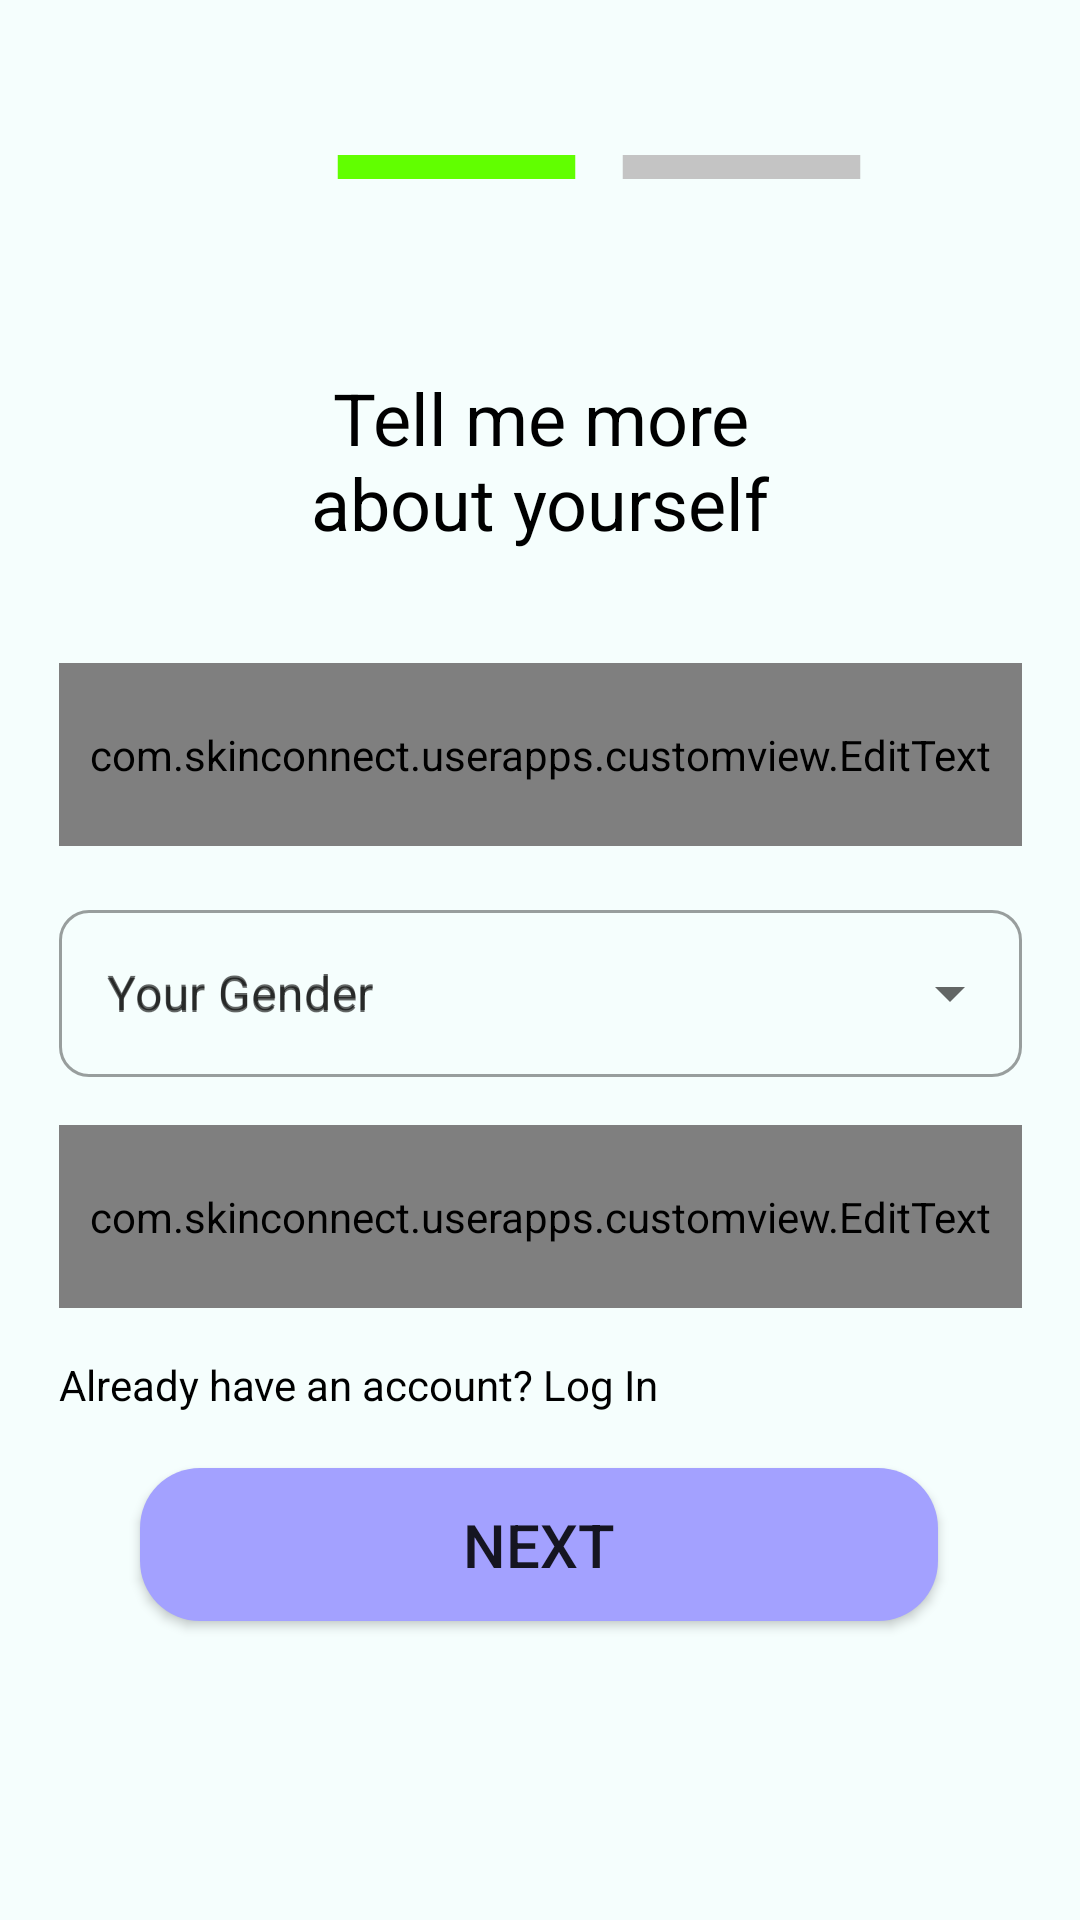

The Android layout XML behind this screen, and the referenced resources:
<!-- AndroidManifest.xml: application theme Theme.UserSkinConnect -->
<!-- res/layout/fragment_sign_up.xml -->
<?xml version="1.0" encoding="utf-8"?>
<androidx.constraintlayout.widget.ConstraintLayout xmlns:android="http://schemas.android.com/apk/res/android"
    xmlns:app="http://schemas.android.com/apk/res-auto"
    android:layout_width="match_parent"
    android:layout_height="match_parent"
    android:background="@color/background">

    <ImageView
        android:id="@+id/rect_green"
        android:layout_width="wrap_content"
        android:layout_height="wrap_content"
        android:layout_marginBottom="12dp"
        android:contentDescription="@string/content_desc"
        android:src="@drawable/ic_baseline_rectangle_green"
        app:layout_constraintBottom_toTopOf="@id/guideline2"
        app:layout_constraintEnd_toEndOf="parent"
        app:layout_constraintHorizontal_bias="0.395"
        app:layout_constraintStart_toStartOf="parent"
        app:layout_constraintTop_toTopOf="parent" />

    <ImageView
        android:id="@+id/rect_gray"
        android:layout_width="wrap_content"
        android:layout_height="wrap_content"
        android:contentDescription="@string/content_desc"
        android:src="@drawable/ic_baseline_rectangle_gray"
        app:layout_constraintBottom_toBottomOf="@+id/rect_green"
        app:layout_constraintEnd_toEndOf="parent"
        app:layout_constraintHorizontal_bias="0.0"
        app:layout_constraintStart_toEndOf="@id/rect_green"
        app:layout_constraintTop_toTopOf="@+id/rect_green" />

    <androidx.constraintlayout.widget.Guideline
        android:id="@+id/guideline2"
        android:layout_width="wrap_content"
        android:layout_height="wrap_content"
        android:orientation="horizontal"
        app:layout_constraintGuide_begin="123dp" />

    <TextView
        android:id="@+id/tv_title"
        android:layout_width="166dp"
        android:layout_height="66dp"
        android:text="@string/tell_me"
        android:textAlignment="center"
        android:textColor="@color/black"
        android:textSize="24sp"
        app:layout_constraintEnd_toEndOf="parent"
        app:layout_constraintStart_toStartOf="parent"
        app:layout_constraintTop_toBottomOf="@id/guideline2" />

    <com.google.android.material.textfield.TextInputLayout
        android:id="@+id/etLayout_age"
        style="@style/Widget.MaterialComponents.TextInputLayout.OutlinedBox"
        android:layout_width="321dp"
        android:layout_height="61dp"
        android:layout_marginTop="32dp"
        android:hint="@string/your_age"
        app:startIconDrawable="@drawable/ic_age"
        android:textAlignment="center"
        app:boxCornerRadiusBottomEnd="10dp"
        app:boxCornerRadiusBottomStart="10dp"
        app:boxCornerRadiusTopEnd="10dp"
        app:boxCornerRadiusTopStart="10dp"
        app:layout_constraintEnd_toEndOf="parent"
        app:layout_constraintStart_toStartOf="parent"
        app:layout_constraintTop_toBottomOf="@id/tv_title">

        <com.skinconnect.userapps.customview.EditText
            android:id="@+id/cv_age"
            android:layout_width="match_parent"
            android:layout_height="match_parent"
            android:inputType="number" />
    </com.google.android.material.textfield.TextInputLayout>












    <com.google.android.material.textfield.TextInputLayout
        android:id="@+id/etLayout_gender"
        style="@style/Widget.MaterialComponents.TextInputLayout.OutlinedBox.ExposedDropdownMenu"
        android:layout_width="321dp"
        android:layout_height="61dp"
        android:layout_marginTop="16dp"
        android:hint="@string/your_gender"
        app:startIconDrawable="@drawable/ic_baseline_gender"
        app:boxCornerRadiusBottomEnd="10dp"
        app:boxCornerRadiusBottomStart="10dp"
        app:boxCornerRadiusTopEnd="10dp"
        app:boxCornerRadiusTopStart="10dp"
        app:layout_constraintEnd_toEndOf="@+id/etLayout_age"
        app:layout_constraintStart_toStartOf="@+id/etLayout_age"
        app:layout_constraintTop_toBottomOf="@id/etLayout_age">

        <AutoCompleteTextView
            android:id="@+id/autoCompleteTextViewGender"
            android:hint="@string/your_gender"
            android:layout_width="match_parent"
            android:layout_height="match_parent"
            android:inputType="none"
            app:simpleItems="@array/gender_array" />
    </com.google.android.material.textfield.TextInputLayout>

    <com.google.android.material.textfield.TextInputLayout
        android:id="@+id/etLayout_weight"
        style="@style/Widget.MaterialComponents.TextInputLayout.OutlinedBox"
        android:layout_width="321dp"
        android:layout_height="61dp"
        android:layout_marginTop="16dp"
        android:hint="@string/your_weight"
        app:startIconDrawable="@drawable/ic_baseline_weight"
        app:boxCornerRadiusBottomEnd="10dp"
        app:boxCornerRadiusBottomStart="10dp"
        app:boxCornerRadiusTopEnd="10dp"
        app:boxCornerRadiusTopStart="10dp"
        app:layout_constraintEnd_toEndOf="@+id/etLayout_gender"
        app:layout_constraintStart_toStartOf="@+id/etLayout_gender"
        app:layout_constraintTop_toBottomOf="@id/etLayout_gender">

        <com.skinconnect.userapps.customview.EditText
            android:id="@+id/cv_weight"
            android:layout_width="match_parent"
            android:layout_height="match_parent"
            android:inputType="numberDecimal" />
    </com.google.android.material.textfield.TextInputLayout>

    <TextView
        android:id="@+id/login"
        android:layout_width="wrap_content"
        android:layout_height="wrap_content"
        android:layout_marginTop="16dp"
        android:text="@string/login_here"
        android:textColor="@color/black"
        app:layout_constraintStart_toStartOf="@+id/etLayout_weight"
        app:layout_constraintTop_toBottomOf="@id/etLayout_weight" />

    <Button
        android:id="@+id/btn_next"
        android:layout_width="266dp"
        android:layout_height="51dp"
        android:layout_marginTop="32dp"
        android:background="@drawable/button_rounded"
        android:text="@string/next"
        android:textSize="20sp"
        app:layout_constraintBottom_toBottomOf="parent"
        app:layout_constraintEnd_toEndOf="@+id/etLayout_weight"
        app:layout_constraintHorizontal_bias="0.49"
        app:layout_constraintStart_toStartOf="@+id/etLayout_weight"
        app:layout_constraintTop_toBottomOf="@id/etLayout_weight"
        app:layout_constraintVertical_bias="0.176" />

</androidx.constraintlayout.widget.ConstraintLayout>
<!-- resources referenced by this layout -->
<resources>
  <string-array name="gender_array">
          <item>Male</item>
          <item>Female</item>
      </string-array>
  <color name="background">#F5FEFD</color>
  
      //Button
  <color name="black">#FF000000</color>
  <!-- drawable button_rounded (drawable) -->
  <?xml version="1.0" encoding="utf-8"?>
  <shape xmlns:android="http://schemas.android.com/apk/res/android">
      <corners android:radius="20dp"/>
      <solid android:color="@color/purple_btn"/>
  </shape>
  <!-- drawable ic_baseline_rectangle_gray (drawable) -->
  <vector android:height="12dp" android:tint="#C4C4C4"
      android:viewportHeight="24" android:viewportWidth="24"
      android:width="95dp" xmlns:android="http://schemas.android.com/apk/res/android">
      <path android:fillColor="@android:color/white" android:pathData="M2,4h20v16h-20z"/>
  </vector>
  <!-- drawable ic_baseline_rectangle_green (drawable) -->
  <vector android:height="12dp" android:tint="#61FF00"
      android:viewportHeight="24" android:viewportWidth="24"
      android:width="95dp" xmlns:android="http://schemas.android.com/apk/res/android">
      <path android:fillColor="@android:color/white" android:pathData="M2,4h20v16h-20z"/>
  </vector>
  <string name="content_desc">Description</string>
  <string name="login_here">Already  have an account?  Log In</string>
  
      //Description
  <string name="next">Next</string>
  <string name="tell_me">Tell me more about yourself</string>
  <string name="your_age">Your Age</string>
  <string name="your_gender">Your Gender</string>
  <string name="your_weight">Your Weight (Kg)</string>
  <style name="Theme.UserSkinConnect" parent="Theme.MaterialComponents.DayNight.DarkActionBar">
          <item name="windowNoTitle">true</item>
          <item name="android:windowNoTitle">true</item>
          
          <item name="colorPrimary">@color/purple_500</item>
          <item name="colorPrimaryVariant">@color/purple_700</item>
          <item name="colorOnPrimary">@color/white</item>
          
          <item name="colorSecondary">@color/teal_200</item>
          <item name="colorSecondaryVariant">@color/teal_700</item>
          <item name="colorOnSecondary">@color/black</item>
          
          <item name="android:statusBarColor">?attr/colorPrimaryVariant</item>
          
      </style>
  <color name="purple_btn">#A3A1FF</color>
  <color name="purple_500">#FF6200EE</color>
  <color name="purple_700">#FF3700B3</color>
  <color name="white">#FFFFFFFF</color>
  <color name="teal_200">#FF03DAC5</color>
  <color name="teal_700">#FF018786</color>
</resources>
